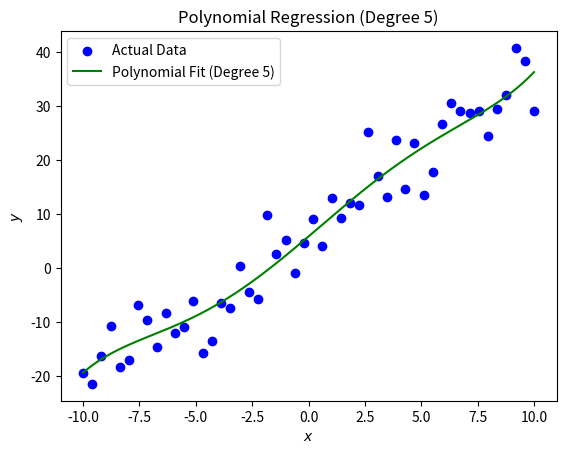

This figure's Python source:
import numpy as np
import matplotlib.pyplot as plt

# Function to generate polynomial features (input matrix X')
def polynomial_features(X, degree):
    X_poly = np.c_[np.ones(len(X))]
    for i in range(1, degree + 1):
        X_poly = np.c_[X_poly, X**i]
    return X_poly

def polynomial_regression(X, Y, degree):
    X_poly = polynomial_features(X, degree)
    # Closed-form solution: w = (X'^T * X')^-1 * X'^T * y
    w = np.linalg.inv(X_poly.T.dot(X_poly)).dot(X_poly.T).dot(Y)
    return w

def generate_data(n=50, noise=5.0):
    np.random.seed(42)
    X = np.linspace(-10, 10, n)
    # Ground truth line: y = 3x + 8
    true_slope = 3
    true_intercept = 8
    noise = np.random.randn(n) * noise
    Y = true_slope * X + true_intercept + noise
    return X, Y

X, Y = generate_data(n=50, noise=5.0)

m = 5  # Degree of the polynomial regression
w_poly = polynomial_regression(X, Y, m)  # Parameter vector w

print(f"Parameters (w) for Degree {m}: {w_poly}")


X_fit = np.linspace(X.min(), X.max(), 200)
X_fit_poly = polynomial_features(X_fit, m)
y_poly_pred = X_fit_poly.dot(w_poly)  # h_w(x) = X' * w

# Plot the actual data and the polynomial fit
plt.scatter(X, Y, color='blue', label='Actual Data')
plt.plot(X_fit, y_poly_pred, color='green', label=f'Polynomial Fit (Degree {m})')
plt.title(f"Polynomial Regression (Degree {m})")
plt.xlabel("$x$")
plt.ylabel("$y$")
plt.legend()
plt.show()
